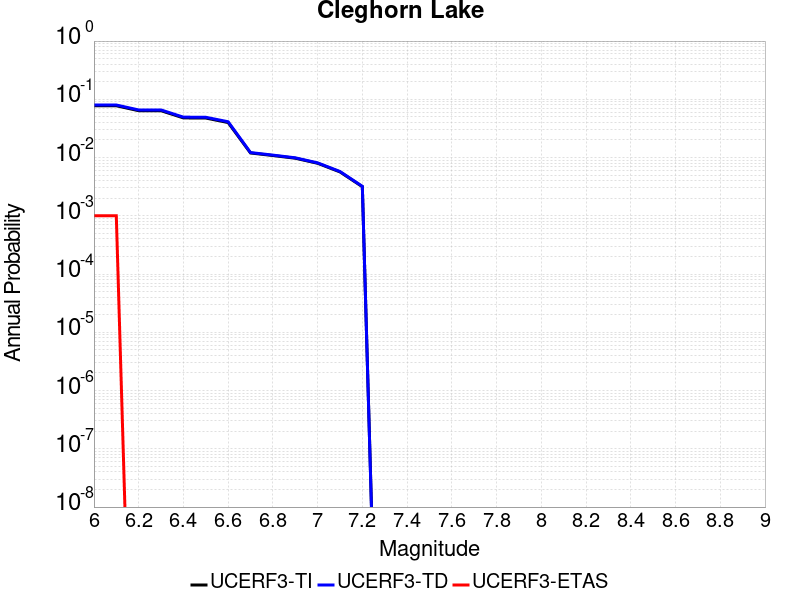

The table this chart was drawn from, first rows:
Magnitude, UCERF3-TI Prob, UCERF3-TD Prob, UCERF3-ETAS Prob
6.0, 0.07754, 0.07986, 0.001
6.1, 0.07754, 0.07986, 0.001
6.2, 0.06375, 0.06568, 0.0
6.3, 0.06375, 0.06568, 0.0
6.4, 0.04795, 0.04941, 0.0
6.5, 0.04771, 0.04916, 0.0
6.6, 0.0399, 0.04119, 0.0
6.7, 0.01199, 0.01219, 0.0
6.8, 0.01084, 0.01102, 0.0
6.9, 0.009746, 0.009905, 0.0
7.0, 0.007981, 0.008111, 0.0
7.1, 0.005674, 0.005765, 0.0
7.2, 0.003161, 0.00321, 0.0
